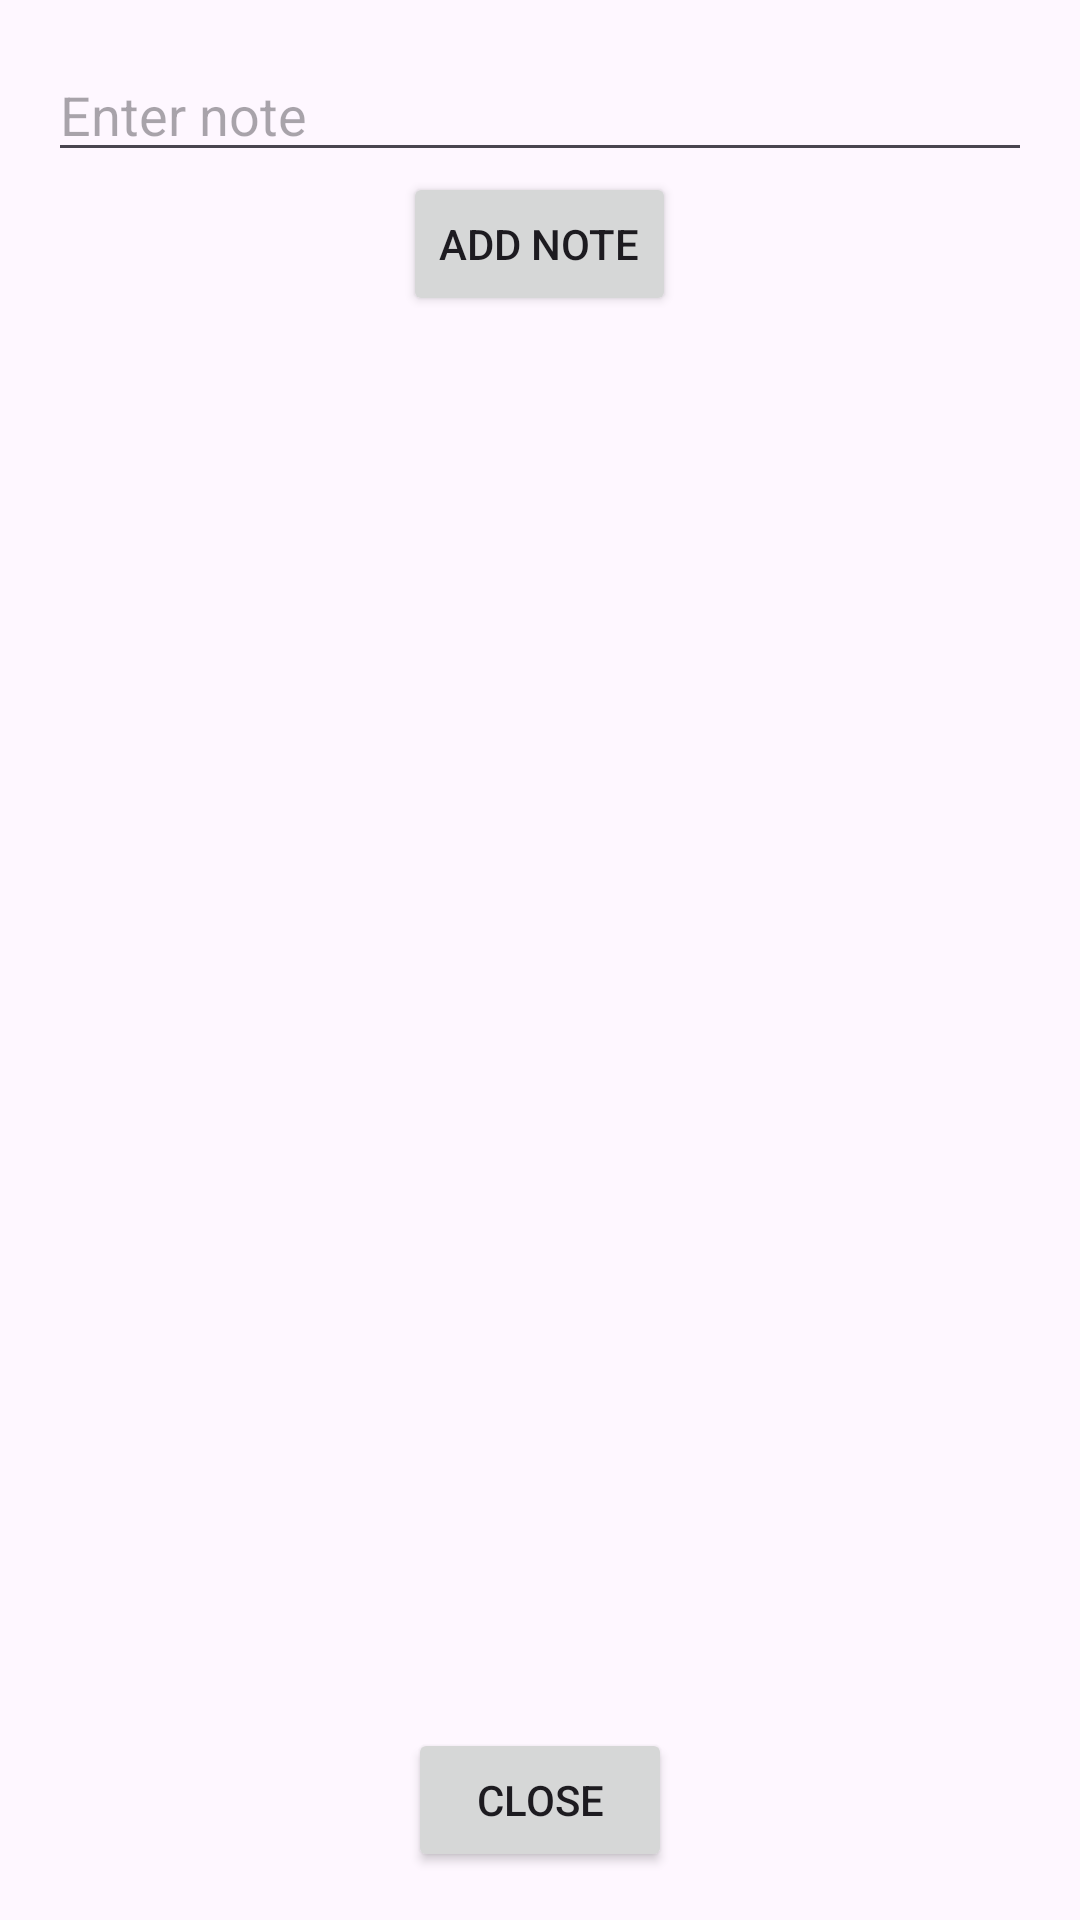

Layout XML and referenced resources for this Android screen:
<!-- AndroidManifest.xml: application theme Theme.RoomSharedPreferences -->
<!-- res/layout/activity_main.xml -->
<?xml version="1.0" encoding="utf-8"?>
<LinearLayout xmlns:android="http://schemas.android.com/apk/res/android"
    xmlns:app="http://schemas.android.com/apk/res-auto"
    xmlns:tools="http://schemas.android.com/tools"
    android:id="@+id/main"
    android:layout_width="match_parent"
    android:layout_height="match_parent"
    android:orientation="vertical"
    android:gravity="center"
    android:padding="16dp"
    tools:context=".MainActivity">

    <EditText
        android:id="@+id/etTextNote"
        android:layout_width="match_parent"
        android:layout_height="wrap_content"
        android:hint="Enter note" />

    <Button
        android:id="@+id/addButton"
        android:layout_width="wrap_content"
        android:layout_height="wrap_content"
        android:text="Add Note" />

    <androidx.recyclerview.widget.RecyclerView
        android:id="@+id/recyclerViewNotes"
        android:layout_width="match_parent"
        android:layout_height="0dp"
        android:layout_weight="1"
        android:layout_marginTop="16dp" />

    <Button
        android:id="@+id/closeButton"
        android:layout_width="wrap_content"
        android:layout_height="wrap_content"
        android:text="Close" />



</LinearLayout>
<!-- resources referenced by this layout -->
<resources>
  <style name="Theme.RoomSharedPreferences" parent="Base.Theme.RoomSharedPreferences" />
  <style name="Base.Theme.RoomSharedPreferences" parent="Theme.Material3.DayNight.NoActionBar">
          
          
      </style>
</resources>
